The GitHub repository mohamedalimuse32-spec/GRADUATION_PROJECT1 contains a labelled image folder "dataset" with 4 categories: glioma, meningioma, no tumor, pituitary tumor. Examples follow, each with its label.

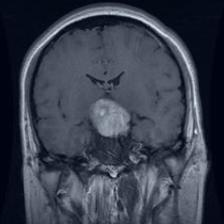
Label: pituitary tumor

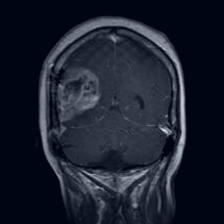
Label: glioma

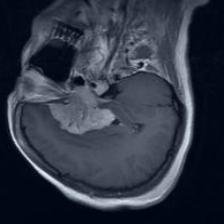
Label: meningioma

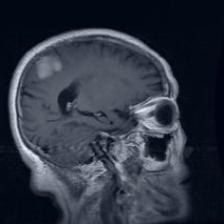
Label: meningioma

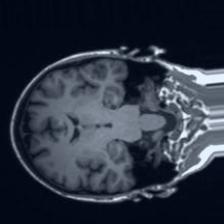
Label: no tumor

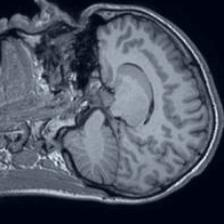
Label: no tumor
